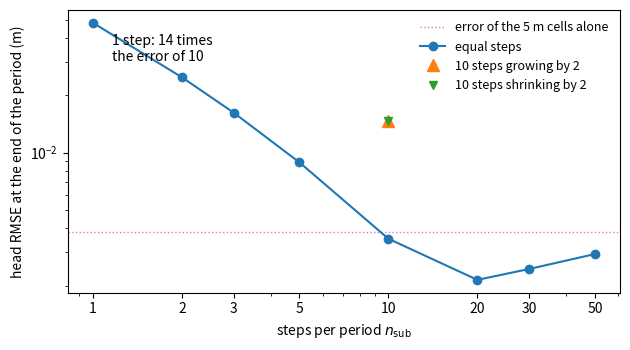

Generate this figure with matplotlib:
"""Head error against the number of steps in a period, on a confined column.

The column, its forcing and the error are those of the validation case
tests/validation/analytical/transient/test_stress_period_substepping.py. The
case is linear, so the backward Euler steps below are the discrete equations
MODFLOW 6 solves for it; no solver runs at build time.
"""

import matplotlib.pyplot as plt
import numpy as np
from scipy.linalg import solve_banded
from scipy.special import erfc

# The constants of the validation case.
NCOL, DX, K, THICKNESS, SS = 200, 5.0, 1.0e-6, 10.0, 1.0e-4
PERIOD, HEAD_STEP = 31.0 * 86400.0, 1.0
DIFFUSIVITY = K * THICKNESS / (SS * THICKNESS)
x = (np.arange(NCOL) + 0.5) * DX
exact = HEAD_STEP * erfc(x[1:] / (2.0 * np.sqrt(DIFFUSIVITY * PERIOD)))

conductance = K * THICKNESS * 1.0 / DX  # m2/s between two cells of width 1 m
storage = SS * THICKNESS * DX * 1.0  # m2 per cell


def end_of_period_rmse(nstp, tsmult=1.0):
    """Backward Euler over one period, head 1 m imposed in the first cell."""
    if tsmult == 1.0:
        steps = np.full(nstp, PERIOD / nstp)
    else:
        first = PERIOD * (tsmult - 1.0) / (tsmult**nstp - 1.0)
        steps = first * tsmult ** np.arange(nstp)
    head = np.zeros(NCOL)
    head[0] = HEAD_STEP
    for dt in steps:
        n = NCOL - 1  # unknowns: every cell but the imposed one
        diag = np.full(n, storage / dt + 2.0 * conductance)
        diag[-1] = storage / dt + conductance  # no flow past the last cell
        bands = np.zeros((3, n))
        bands[0, 1:] = -conductance
        bands[1] = diag
        bands[2, :-1] = -conductance
        rhs = storage / dt * head[1:]
        rhs[0] += conductance * HEAD_STEP
        head[1:] = solve_banded((1, 1), bands, rhs)
    return float(np.sqrt(np.mean((head[1:] - exact) ** 2)))


counts = np.array([1, 2, 3, 5, 10, 20, 30, 50])
rmse = np.array([end_of_period_rmse(int(n)) for n in counts])
growing = end_of_period_rmse(10, tsmult=2.0)
shrinking = end_of_period_rmse(10, tsmult=0.5)
space_only = end_of_period_rmse(1000)  # the time error is gone: what is left is the grid

fig, ax = plt.subplots(figsize=(6.4, 3.6))
ax.axhline(space_only, color="C6", lw=1.0, ls=":", label="error of the 5 m cells alone")
ax.loglog(counts, rmse, "o-", color="C0", label="equal steps")
ax.plot(10, growing, "^", color="C1", ms=9, label="10 steps growing by 2")
ax.plot(10, shrinking, "v", color="C2", ms=6, label="10 steps shrinking by 2")
ax.annotate(
    f"1 step: {rmse[0] / rmse[counts == 10][0]:.0f} times\nthe error of 10",
    (1, rmse[0]),
    xytext=(14, -8),
    textcoords="offset points",
    va="top",
)
ax.set_xlabel(r"steps per period $n_\mathrm{sub}$")
ax.set_ylabel("head RMSE at the end of the period (m)")
ax.set_xticks(counts, [str(n) for n in counts])
ax.legend(loc="upper right", frameon=False, fontsize=9)
fig.tight_layout()
